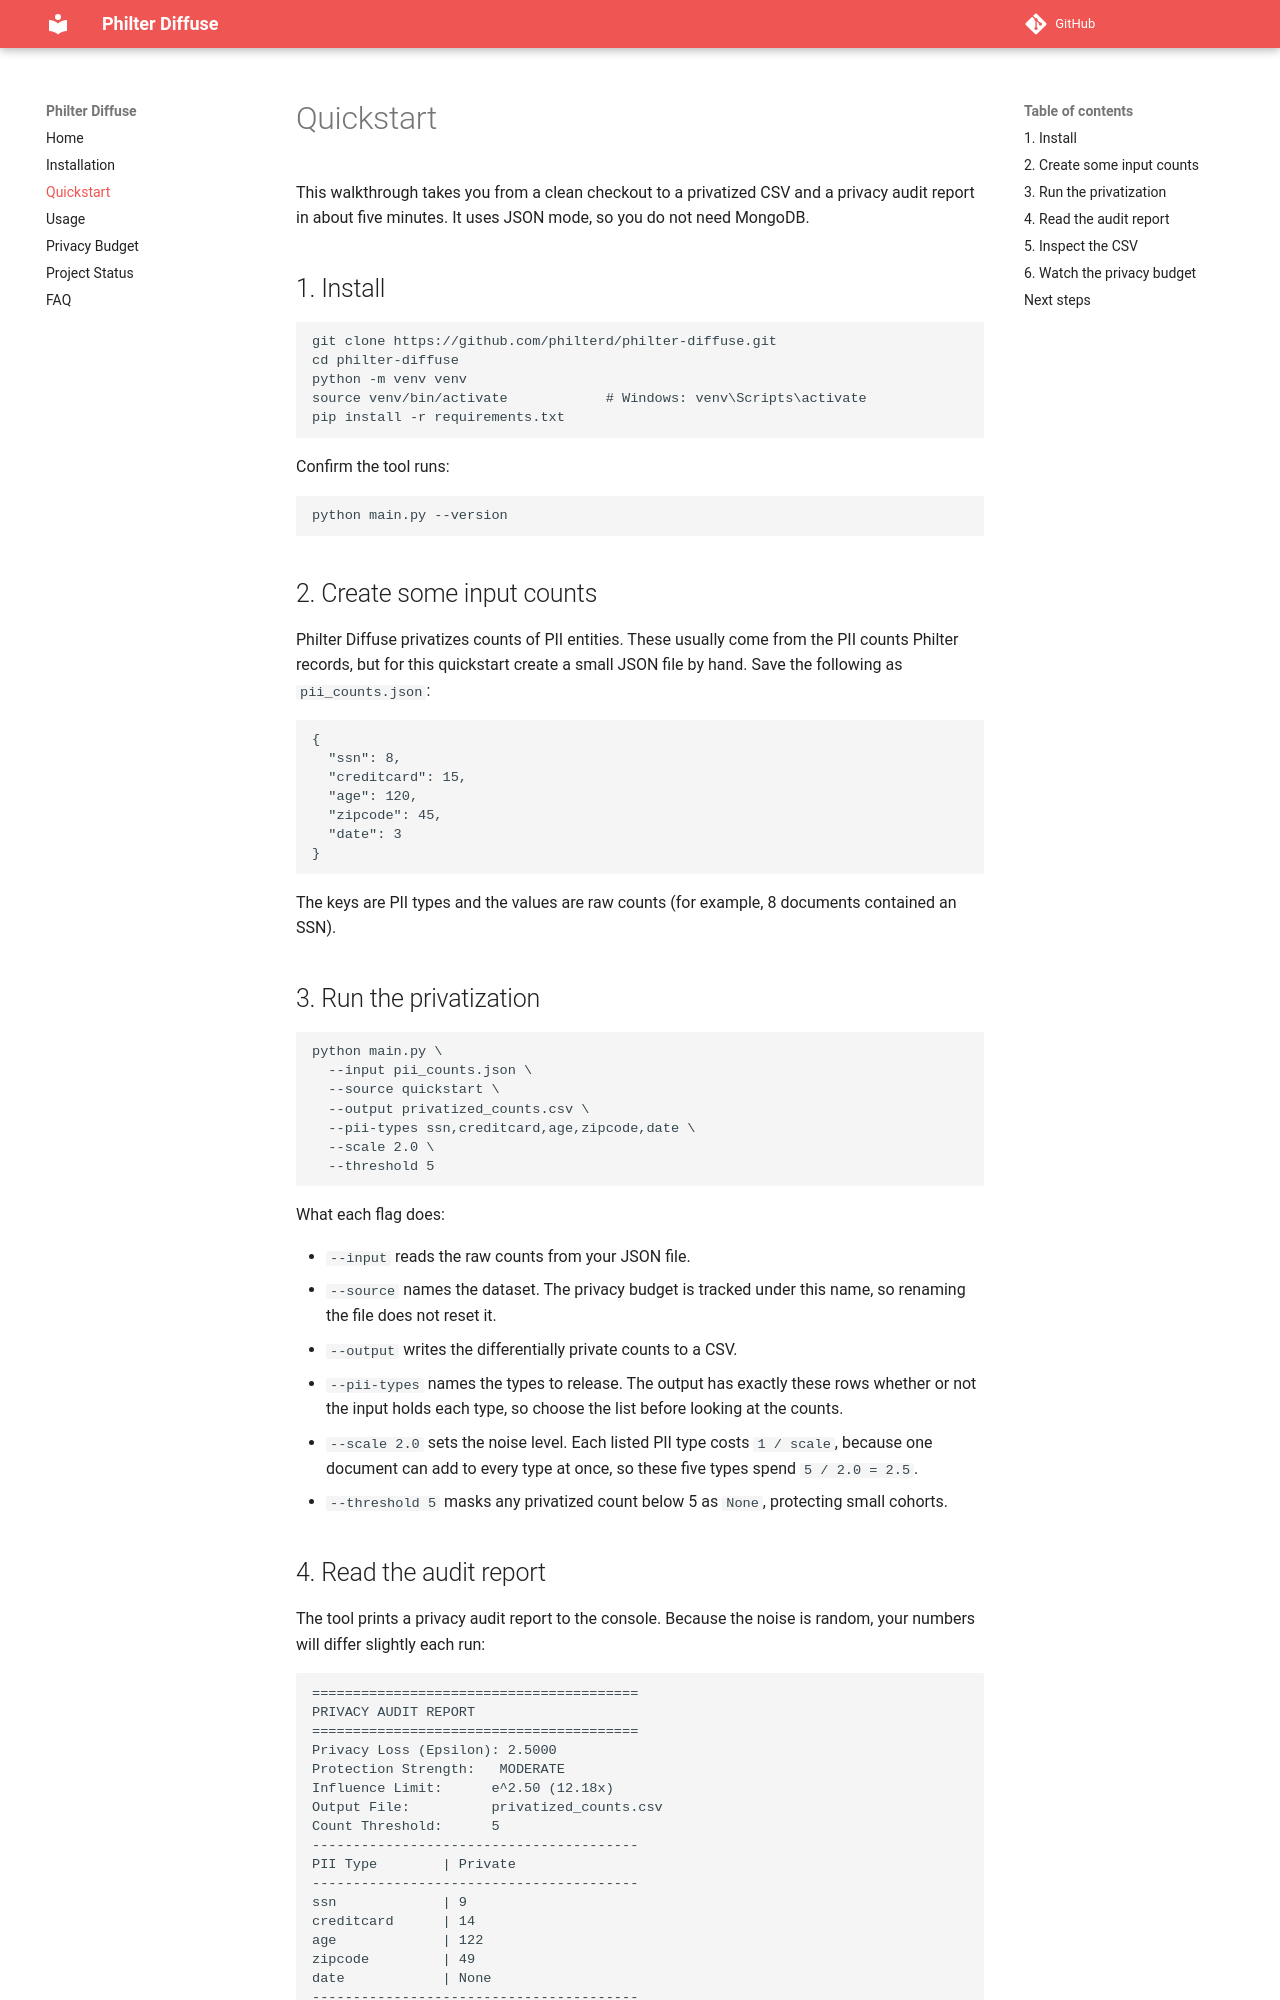

repository: philterd/philter-diffuse · page: quickstart/index.html · generator: mkdocs

# Quickstart

This walkthrough takes you from a clean checkout to a privatized CSV and a privacy audit report in about five minutes. It uses JSON mode, so you do not need MongoDB.

## 1. Install

```bash
git clone https://github.com/philterd/philter-diffuse.git
cd philter-diffuse
python -m venv venv
source venv/bin/activate            # Windows: venv\Scripts\activate
pip install -r requirements.txt
```

Confirm the tool runs:

```bash
python main.py --version
```

## 2. Create some input counts

Philter Diffuse privatizes counts of PII entities. These usually come from the PII counts Philter records, but for this quickstart create a small JSON file by hand. Save the following as `pii_counts.json`:

```json
{
  "ssn": 8,
  "creditcard": 15,
  "age": 120,
  "zipcode": 45,
  "date": 3
}
```

The keys are PII types and the values are raw counts (for example, 8 documents contained an SSN).

## 3. Run the privatization

```bash
python main.py \
  --input pii_counts.json \
  --source quickstart \
  --output privatized_counts.csv \
  --pii-types ssn,creditcard,age,zipcode,date \
  --scale 2.0 \
  --threshold 5
```

What each flag does:

- `--input` reads the raw counts from your JSON file.
- `--source` names the dataset. The privacy budget is tracked under this name, so renaming the file does not reset it.
- `--output` writes the differentially private counts to a CSV.
- `--pii-types` names the types to release. The output has exactly these rows whether or not the input holds each type, so choose the list before looking at the counts.
- `--scale 2.0` sets the noise level. Each listed PII type costs `1 / scale`, because one document can add to every type at once, so these five types spend `5 / 2.0 = 2.5`.
- `--threshold 5` masks any privatized count below 5 as `None`, protecting small cohorts.
